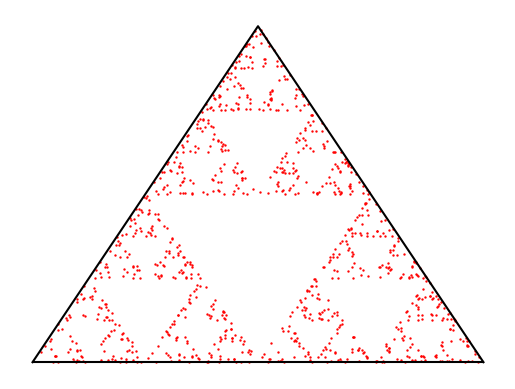

Write Python code to recreate this figure.
import random
import numpy as np
import matplotlib.pyplot as plt

x = [0, 100, 200]
y = [0, 200, 0]

plt.plot(x, y, c='black')
plt.plot([0, 200], [0, 0], c='black')
plt.tick_params(left=False, bottom=False, labelleft=False, labelbottom=False)
plt.box(False)

xpt1 = random.randint(0, 200)
if xpt1 <= 100:
    y_constraint = 2 * xpt1
else:
    y_constraint = (-2 * xpt1) + 400
ypt1 = random.randint(0, y_constraint)

x_points = [xpt1]
y_points = [ypt1]

for i in range(1000):
    pt = random.randint(0, 2)
    xx = np.mean([x[pt], x_points[-1]])
    yy = np.mean([y[pt], y_points[-1]])
    x_points.append(xx)
    y_points.append(yy)

plt.scatter(x_points, y_points, s=.5, c='red')
plt.show()
